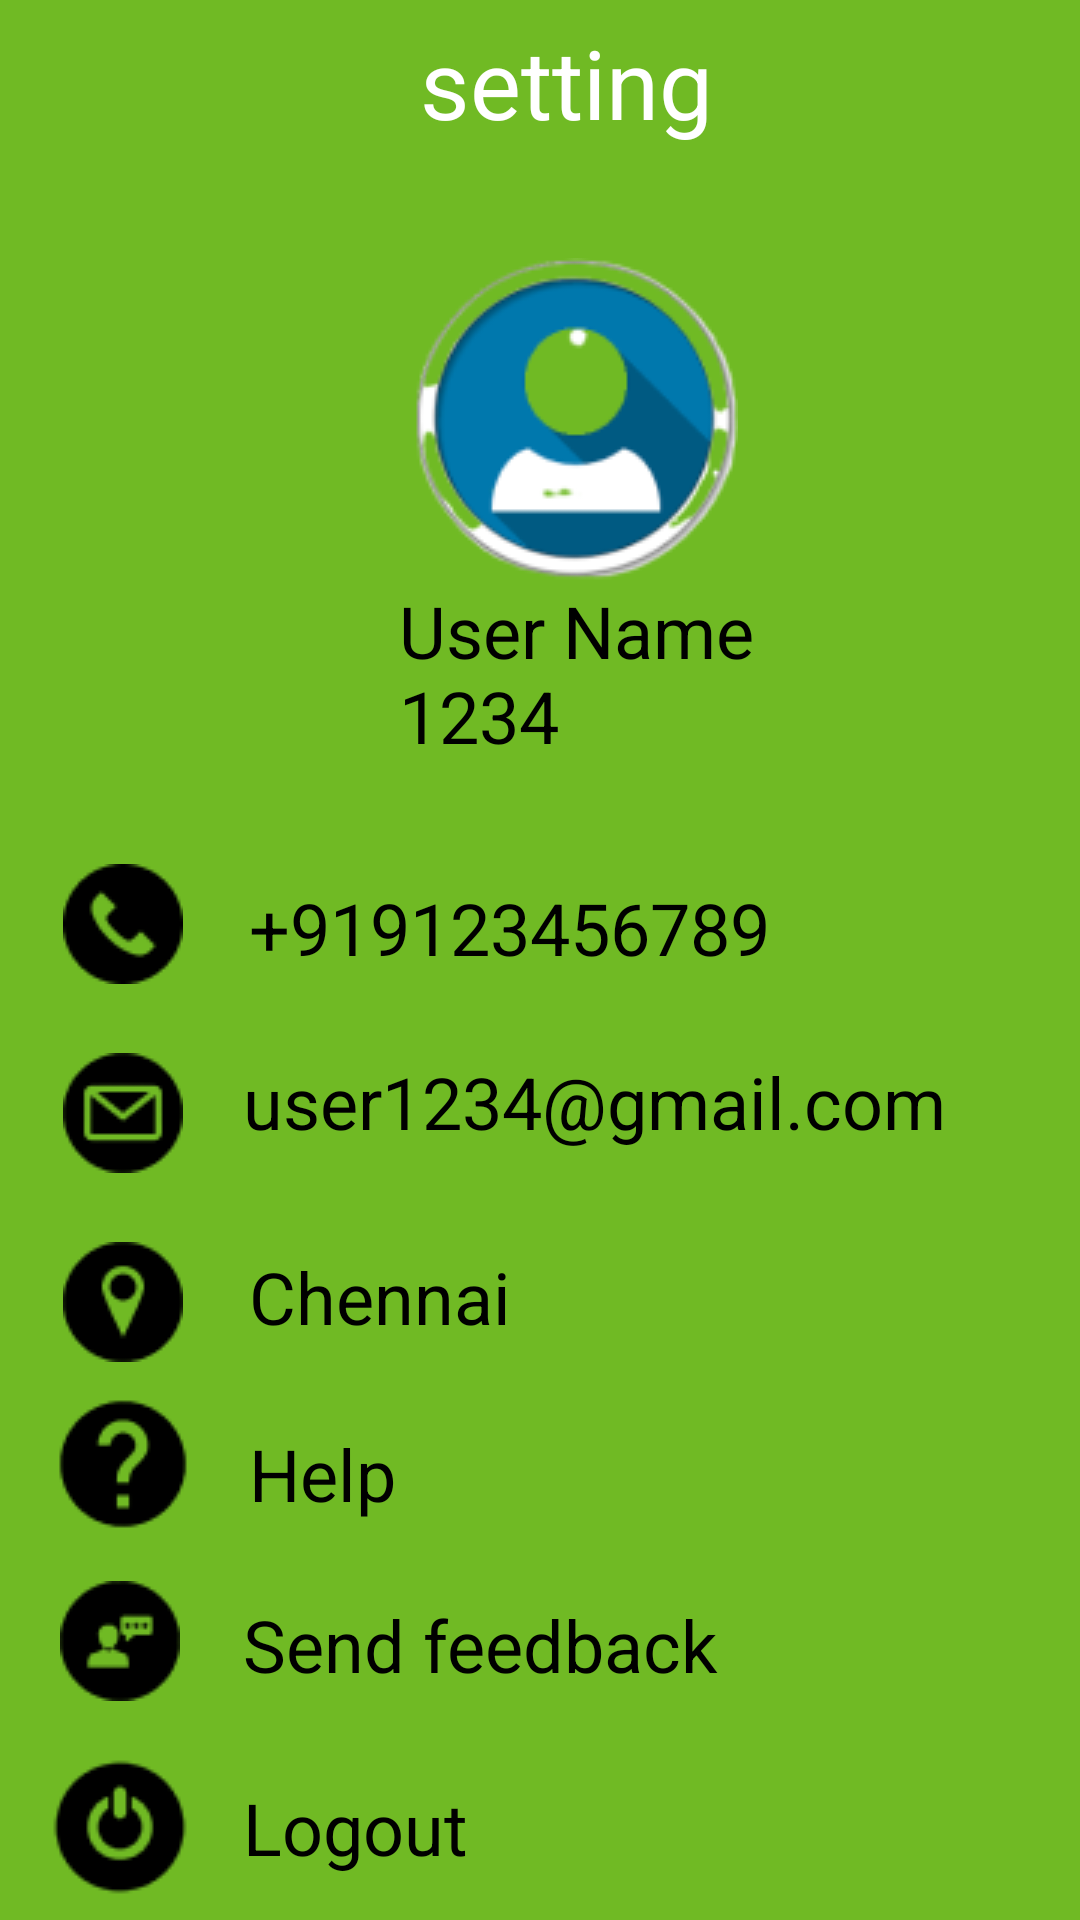

Here is an Android app screen rendered from its layout file. Give the layout XML and the strings, colors and styles it references.
<!-- AndroidManifest.xml: application theme Theme.GC -->
<!-- res/layout/setting.xml -->
<?xml version="1.0" encoding="utf-8"?>
<androidx.constraintlayout.widget.ConstraintLayout xmlns:android="http://schemas.android.com/apk/res/android"
	xmlns:tools="http://schemas.android.com/tools"
	android:layout_width="match_parent"
	android:layout_height="match_parent">


			<RelativeLayout android:id="@+id/page_setting_ek1"
				android:layout_marginTop="0dp"
				android:layout_marginStart="0dp"
				android:layout_width="wrap_content"
				android:layout_height="wrap_content"
				tools:ignore="MissingConstraints">

				<View   android:id="@+id/_bg__setting_ek2"
					android:background="@drawable/_bg__scrap_rates_ek2_shape"
					android:layout_marginStart="0dp"
					android:layout_marginTop="0dp"
					android:layout_width="450dp"
					android:layout_height="751dp" />


				<View
					android:id="@+id/rectangle_7"
					android:layout_width="480dp"
					android:layout_height="630dp"
					android:layout_marginStart="-16dp"
					android:layout_marginTop="50dp"
					android:background="@drawable/rectangle_7_shape" />

				<ImageView
					android:id="@+id/arrow_1"
					android:layout_width="wrap_content"
					android:layout_height="wrap_content"
					android:layout_marginStart="20dp"
					android:layout_marginTop="10dp"
					android:contentDescription="arrow_1"
					android:src="@drawable/arrow_1" />

				<ImageView android:id="@+id/images_removebg_preview_1"
					android:src="@drawable/images_removebg_preview_1"
					android:contentDescription="images_removebg_preview_1"
					 android:layout_marginStart="138dp"
					android:layout_marginTop="86dp"
					android:layout_width="108dp"
					android:layout_height="108dp" />

				<ImageView
					android:id="@+id/home"
					android:layout_marginStart="9dp"
					android:layout_marginTop="695dp"
					android:layout_width="40dp"
					android:layout_height="40dp"
					android:src="@drawable/home_outline_removebg_preview_1" />

				<ImageView android:id="@+id/settings"
					android:src="@drawable/settings_2_outline_removebg_preview_1"
					android:layout_marginStart="297dp"
					android:layout_marginTop="695dp"
					android:layout_width="40dp"
					android:layout_height="40dp" />


				<ImageView android:id="@+id/people"
					android:src="@drawable/people_outline_removebg_preview_1"
					android:layout_marginStart="90dp"
					android:layout_marginTop="685dp"
					android:layout_width="50dp"
					android:layout_height="50dp" />



				<ImageView android:id="@+id/grid"
					android:src="@drawable/grid_outline_removebg_preview_1"
					android:layout_marginStart="200dp"
					android:layout_marginTop="695dp"
					android:layout_width="40dp"
					android:layout_height="40dp" />

				<TextView android:id="@+id/chennai"
					android:textSize="24sp"
					android:textColor="@color/chennai_color"
					android:layout_marginLeft="83dp"
					android:layout_marginTop="416dp"
					android:layout_width="114dp"
					android:layout_height="48dp"
					android:text="@string/chennai_string"
					 />

				<ImageView android:id="@+id/location_vector_icon_removebg_preview_1"
					android:src="@drawable/location_vector_icon_removebg_preview_1"
					android:contentDescription="location_vector_icon_removebg_preview_1"
					 android:layout_marginStart="21dp"
					android:layout_marginTop="414dp"
					android:layout_width="40dp"
					android:layout_height="40dp" />

				<TextView android:id="@+id/user1234_gmail_com"
					android:textSize="24sp"
					android:textColor="@color/chennai_color"
					android:layout_marginLeft="81dp"
					android:layout_marginTop="351dp"
					android:layout_width="250dp"
					android:layout_height="48dp"
					android:text="@string/user1234_gmail_com_string"
					 />

				<ImageView android:id="@+id/_3178158_removebg_preview_1"
					android:src="@drawable/_3178158_removebg_preview_1"
					android:contentDescription="_3178158_removebg_preview_1"
					 android:layout_marginStart="21dp"
					android:layout_marginTop="351dp"
					android:layout_width="40dp"
					android:layout_height="40dp" />

				<TextView android:id="@+id/__919123456789"
					android:textSize="24sp"
					android:textColor="@color/chennai_color"
					android:layout_marginLeft="83dp"
					android:layout_marginTop="293dp"
					android:layout_width="200dp"
					android:layout_height="48dp"
					android:text="@string/__919123456789_string"
					 />

				<ImageView android:id="@+id/_455705_removebg_preview_1"
					android:src="@drawable/_455705_removebg_preview_1"
					android:contentDescription="_455705_removebg_preview_1"
					 android:layout_marginStart="21dp"
					android:layout_marginTop="288dp"
					android:layout_width="40dp"
					android:layout_height="40dp" />

				<TextView android:id="@+id/setting_ek3"
					android:textSize="32sp"
					android:textColor="@color/rectangle_7_color"
					android:layout_marginLeft="140dp"
					android:layout_marginTop="6dp"
					android:layout_width="140dp"
					android:layout_height="63dp"
					android:text="setting"
					 />

				<TextView android:id="@+id/user_name_1234"
					android:textSize="24sp"
					android:textColor="@color/chennai_color"
					android:layout_marginLeft="133dp"
					android:layout_marginTop="194dp"
					android:layout_width="142dp"
					android:layout_height="79dp"
					android:text="@string/user_name_1234_string"
					 />

				<ImageView android:id="@+id/__help_90683_1"
					android:src="@drawable/__help_90683_1"
					android:contentDescription="__help_90683_1"
					 android:layout_marginStart="16dp"
					android:layout_marginTop="463dp"
					android:layout_width="50dp"
					android:layout_height="50dp" />

				<TextView android:id="@+id/help"
					android:textSize="24sp"
					android:textColor="@color/chennai_color"
					android:layout_marginLeft="83dp"
					android:layout_marginTop="475dp"
					android:layout_width="78dp"
					android:layout_height="48dp"
					android:text="@string/help_string"
					 />

				<ImageView android:id="@+id/images_removebg_preview_2"
					android:src="@drawable/images_removebg_preview_2"
					android:contentDescription="images_removebg_preview_2"
					 android:layout_marginStart="20dp"
					android:layout_marginTop="527dp"
					android:layout_width="40dp"
					android:layout_height="40dp" />

				<TextView android:id="@+id/send_feedback"
					android:textSize="24sp"
					android:textColor="@color/chennai_color"
					android:layout_marginLeft="81dp"
					android:layout_marginTop="532dp"
					android:layout_width="180dp"
					android:layout_height="48dp"
					android:text="@string/send_feedback_string"
					 />

				<ImageView android:id="@+id/images__1__removebg_preview_1"
					android:src="@drawable/images__1__removebg_preview_1"
					android:contentDescription="images__1__removebg_preview_1"
					 android:layout_marginStart="10dp"
					android:layout_marginTop="579dp"
					android:layout_width="60dp"
					android:layout_height="60dp" />

				<TextView android:id="@+id/logout"
					android:textSize="24sp"
					android:textColor="@color/chennai_color"
					android:layout_marginLeft="81dp"
					android:layout_marginTop="593dp"
					android:layout_width="102dp"
					android:layout_height="48dp"
					android:text="@string/logout_string"
					 />

			</RelativeLayout>
</androidx.constraintlayout.widget.ConstraintLayout>
<!-- resources referenced by this layout -->
<resources>
  <color name="chennai_color">#000000</color>
  <color name="rectangle_7_color">#FFFFFF</color>
  <!-- drawable _3178158_removebg_preview_1: png bitmap (drawable, 1243 bytes) -->
  <!-- drawable _455705_removebg_preview_1: png bitmap (drawable, 841 bytes) -->
  <!-- drawable __help_90683_1: png bitmap (drawable, 955 bytes) -->
  <!-- drawable _bg__scrap_rates_ek2_shape (drawable-nodpi) -->
  <?xml version="1.0" encoding="utf-8"?>
  <shape xmlns:android="http://schemas.android.com/apk/res/android"
  	android:shape="rectangle" >
  	<solid android:color="@color/_bg__scrap_rates_ek2_color" />
  </shape>
  <!-- drawable grid_outline_removebg_preview_1: png bitmap (drawable, 1630 bytes) -->
  <!-- drawable home_outline_removebg_preview_1: png bitmap (drawable, 1448 bytes) -->
  <!-- drawable images__1__removebg_preview_1: png bitmap (drawable, 1313 bytes) -->
  <!-- drawable images_removebg_preview_1: png bitmap (drawable, 10321 bytes) -->
  <!-- drawable images_removebg_preview_2: png bitmap (drawable, 899 bytes) -->
  <!-- drawable location_vector_icon_removebg_preview_1: png bitmap (drawable, 1071 bytes) -->
  <!-- drawable people_outline_removebg_preview_1: png bitmap (drawable, 2411 bytes) -->
  <!-- drawable settings_2_outline_removebg_preview_1: png bitmap (drawable, 2453 bytes) -->
  <string name="__919123456789_string">+919123456789</string>
  <string name="chennai_string">Chennai</string>
  <string name="help_string">Help</string>
  <string name="logout_string">Logout</string>
  <string name="send_feedback_string">Send feedback</string>
  <string name="user1234_gmail_com_string">user1234@gmail.com</string>
  <string name="user_name_1234_string">User Name 1234</string>
  <style name="Theme.GC" parent="Base.Theme.GC" />
  <color name="_bg__scrap_rates_ek2_color">#70BA24</color>
  <style name="Base.Theme.GC" parent="Theme.Material3.DayNight.NoActionBar">
          
          
      </style>
</resources>
